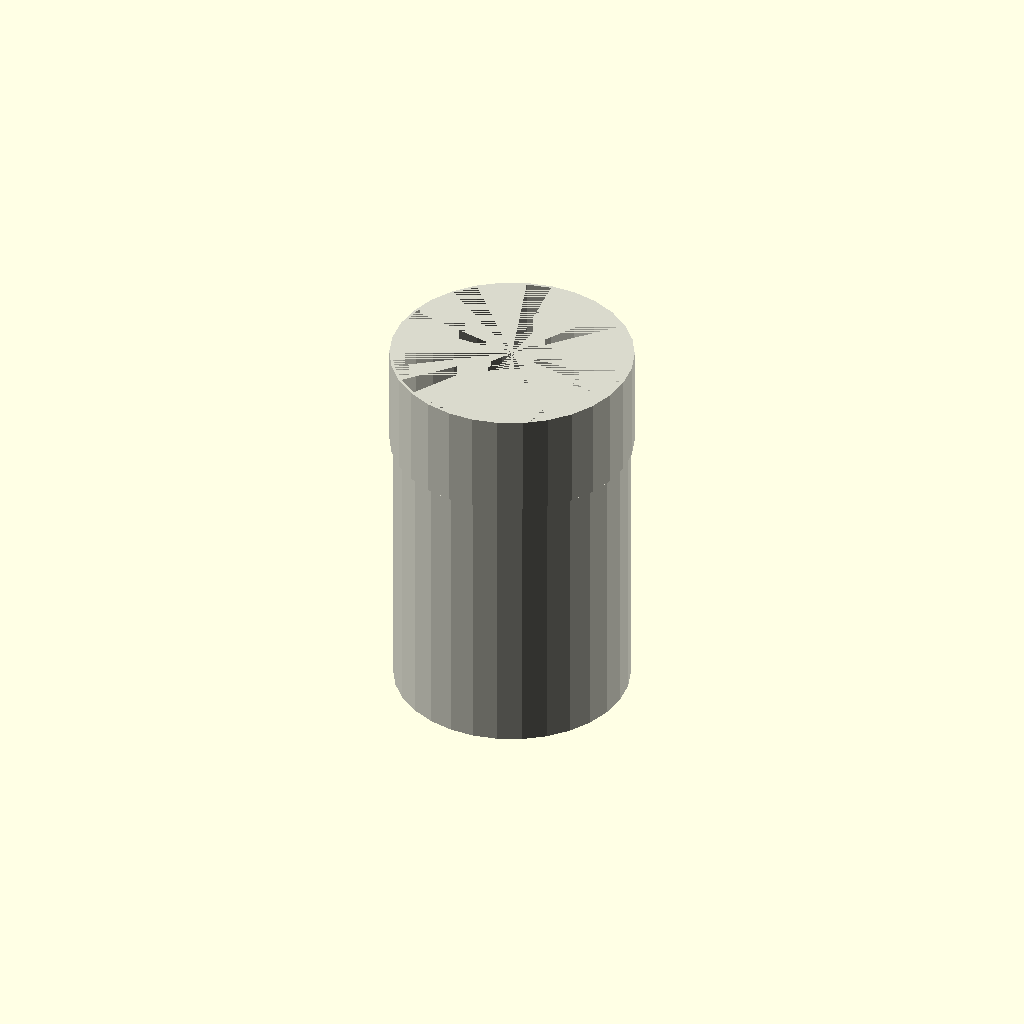
Cell 1 — every parameter at its default value.
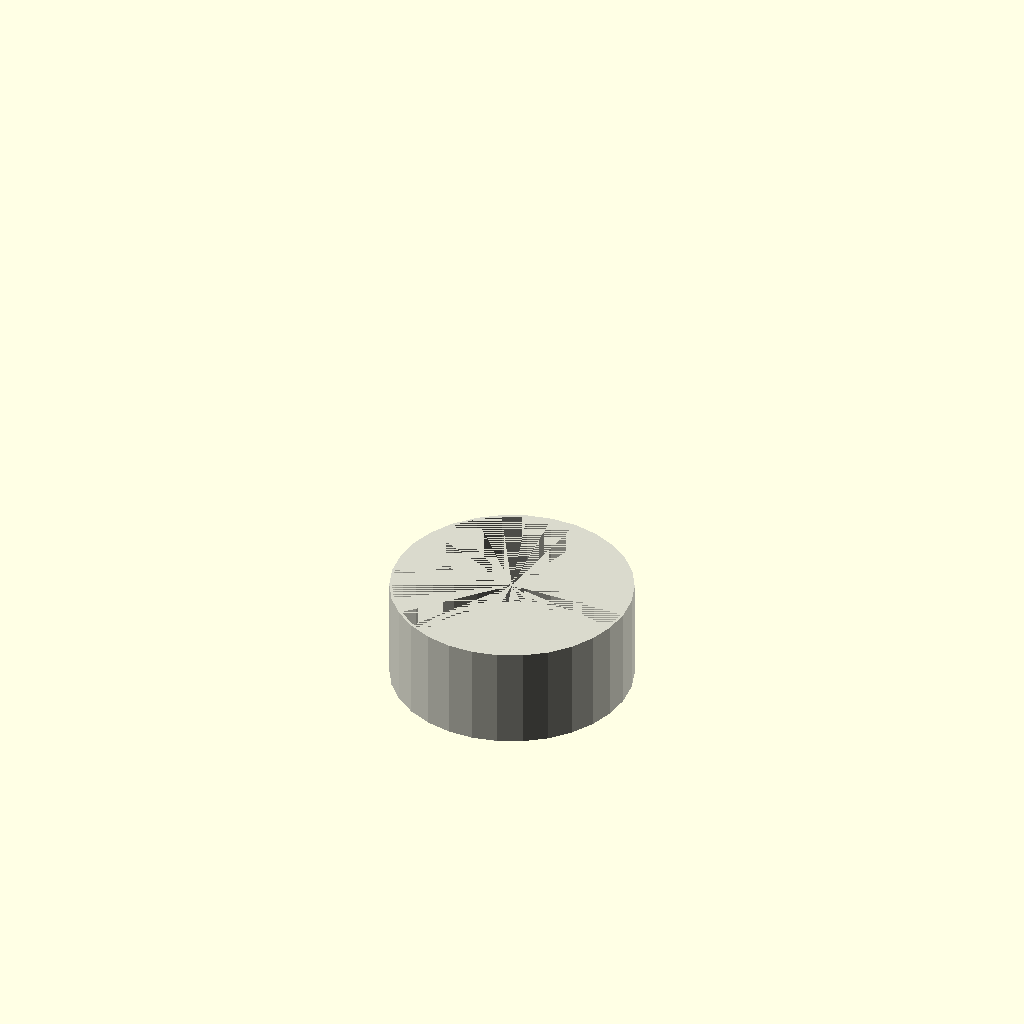
Cell 2: length_mm = 1 (everything else at default).
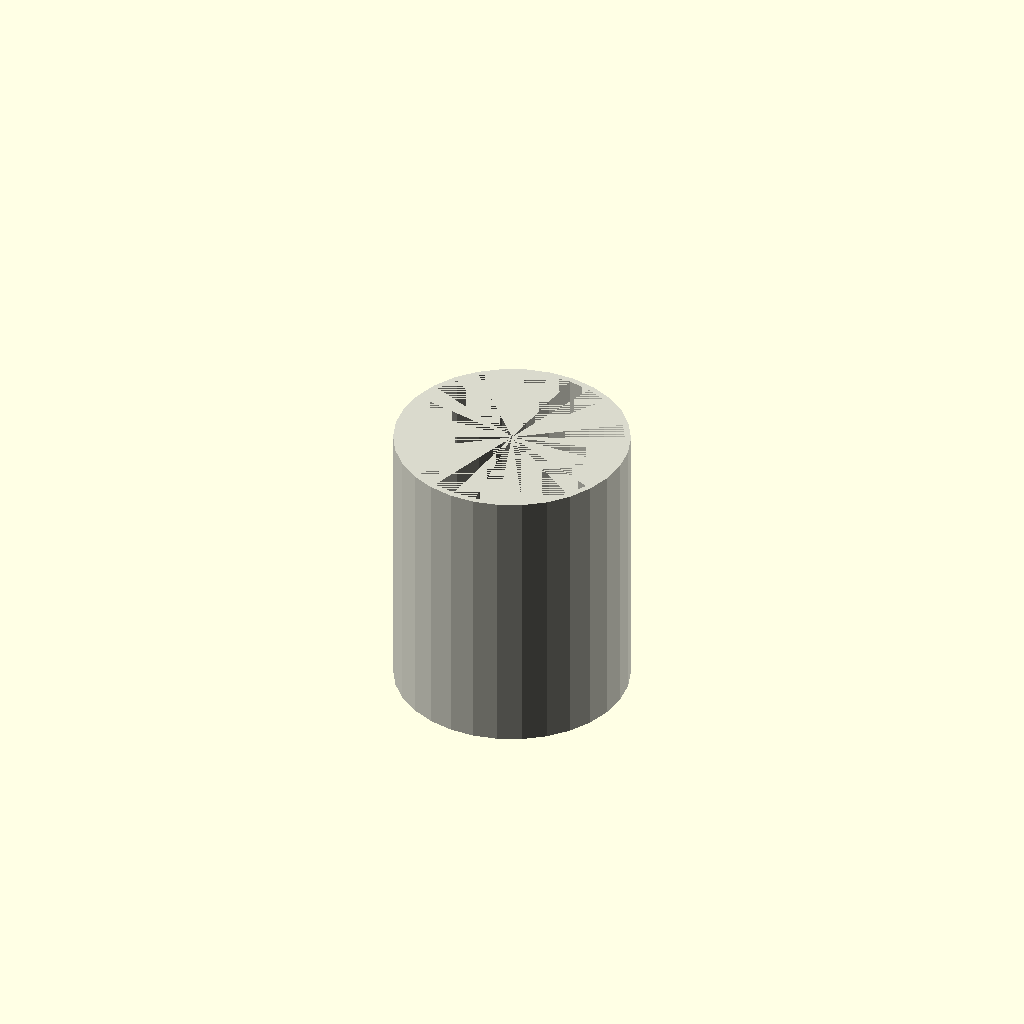
Cell 3: the same model with include_end_fitting = 0.
One fixed orthographic camera (rotation 55°, 0°, 25°; colour scheme Cornfield) for every cell.
Source of the model, results/nopscadlib/ablations/no_recovery/scad/ht_pipe__HT_125_pipe_150.scad:
// Parameters
pipe_standard = 1; //[1:1:1]
nominal_diameter = 125; //[63:250:1]
length_mm = 150; //[75:300:1]
include_end_fitting = 1; //[0:1:1]
pipe_od = 125; //[63:250:1]
pipe_wall = 3.2; //[1.6:6.4:0.1]
socket_length = 55; //[30:110:1]
socket_wall_extra = 2.0; //[1.0:4.0:0.1]
socket_clearance = 0.6; //[0.2:1.2:0.1]
overlap = 1.0; //[0.5:2.0:0.1]

// HT Pipe - complete geometry
module ht_pipe() {
  color([0.85, 0.85, 0.8]) { // PVC color
    // Pipe segment
    difference() {
      cylinder(h=length_mm, r=pipe_od/2, center=false);
      translate([0, 0, 0])
        cylinder(h=length_mm, r=pipe_od/2 - pipe_wall, center=false);
    }
    
    // Integrated socket fitting
    if (include_end_fitting) {
      difference() {
        translate([0, 0, length_mm - overlap])
          cylinder(h=socket_length, r=pipe_od/2 + socket_wall_extra, center=false);
        translate([0, 0, length_mm - overlap])
          cylinder(h=socket_length, r=pipe_od/2 + socket_clearance, center=false);
      }
    }
  }
}

// Assembly
module assembly() {
  ht_pipe();
}

assembly();
Parameter table extracted from the source (name, type, default, range or options):
pipe_standard: number, default 1, range 1 to 1, step 1
nominal_diameter: number, default 125, range 1 to 63, step 250
length_mm: number, default 150, range 1 to 75, step 300
include_end_fitting: number, default 1, range 0 to 1, step 1
pipe_od: number, default 125, range 1 to 63, step 250
pipe_wall: number, default 3.2, range 0.1 to 1.6, step 6.4
socket_length: number, default 55, range 1 to 30, step 110
socket_wall_extra: number, default 2, range 0.1 to 1, step 4
socket_clearance: number, default 0.6, range 0.1 to 0.2, step 1.2
overlap: number, default 1, range 0.1 to 0.5, step 2
